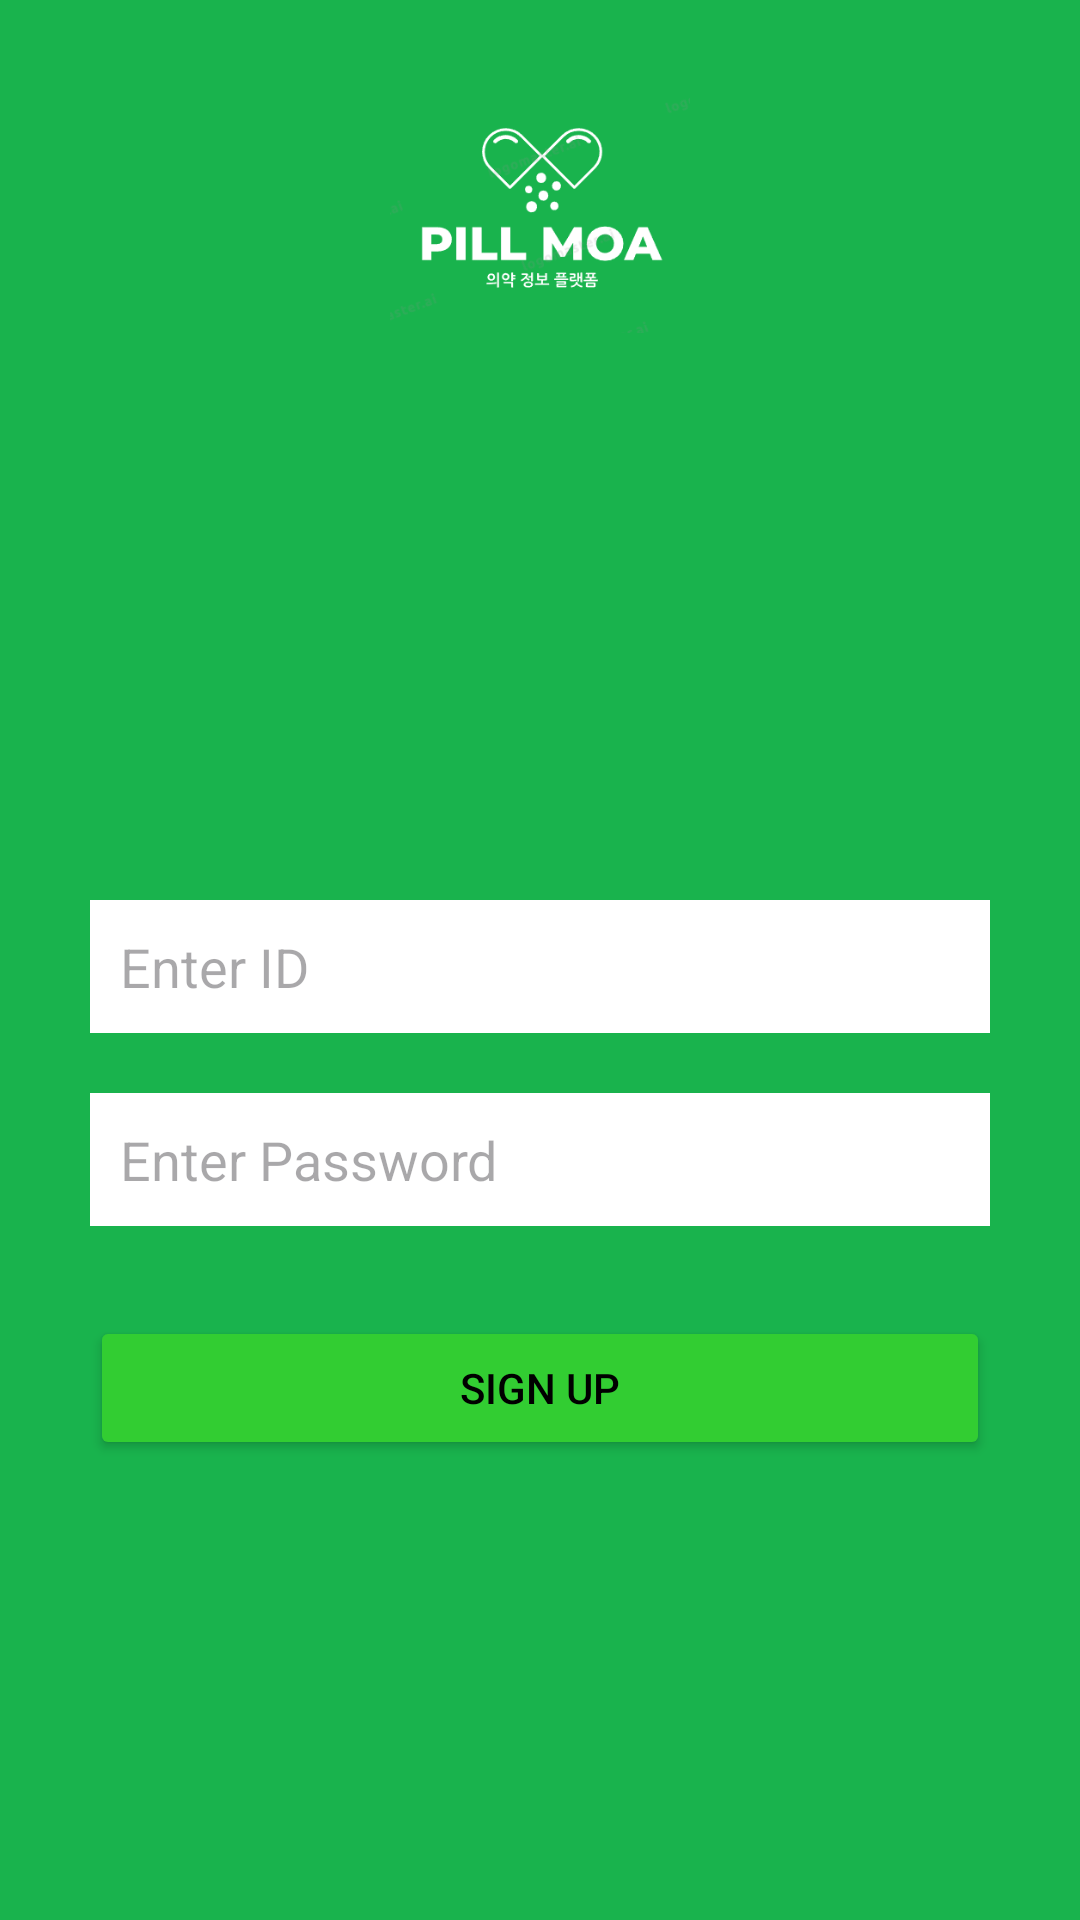

Layout XML and referenced resources for this Android screen:
<!-- AndroidManifest.xml: application theme Theme.CapStone3 -->
<!-- res/layout/sign_up.xml -->
<?xml version="1.0" encoding="utf-8"?>
<RelativeLayout xmlns:android="http://schemas.android.com/apk/res/android"
    android:layout_width="match_parent"
    android:layout_height="match_parent"
    android:background="#19b34d">

    
    <ImageView
        android:id="@+id/headerLogo"
        android:layout_width="100dp"
        android:layout_height="100dp"
        android:src="@drawable/logo"
        android:layout_marginTop="20dp"
        android:layout_centerHorizontal="true"
        android:contentDescription="PILL MOA Header Logo" />

    
    <EditText
        android:id="@+id/signUpEditTextID"
        android:layout_width="300dp"
        android:layout_height="wrap_content"
        android:hint="Enter ID"
        android:layout_below="@id/headerLogo"
        android:layout_centerHorizontal="true"
        android:layout_marginTop="180dp"
        android:background="@android:color/white"
        android:padding="10dp" />

    
    <EditText
        android:id="@+id/signUpEditTextPassword"
        android:layout_width="300dp"
        android:layout_height="wrap_content"
        android:hint="Enter Password"
        android:inputType="textPassword"
        android:layout_below="@id/signUpEditTextID"
        android:layout_centerHorizontal="true"
        android:layout_marginTop="20dp"
        android:background="@android:color/white"
        android:padding="10dp" />

    
    <Button
        android:id="@+id/buttonSignUp"
        android:layout_width="300dp"
        android:layout_height="wrap_content"
        android:text="SIGN UP"
        android:layout_below="@id/signUpEditTextPassword"
        android:layout_centerHorizontal="true"
        android:layout_marginTop="30dp"
        android:backgroundTint="#32cd32"
        android:textColor="#000000"
        android:padding="10dp" />
</RelativeLayout>
<!-- resources referenced by this layout -->
<resources>
  <!-- drawable logo: png bitmap (drawable, 14810 bytes) -->
  <style name="Theme.CapStone3" parent="Base.Theme.CapStone3" />
  <style name="Base.Theme.CapStone3" parent="Theme.Material3.DayNight.NoActionBar">
          
          
      </style>
</resources>
